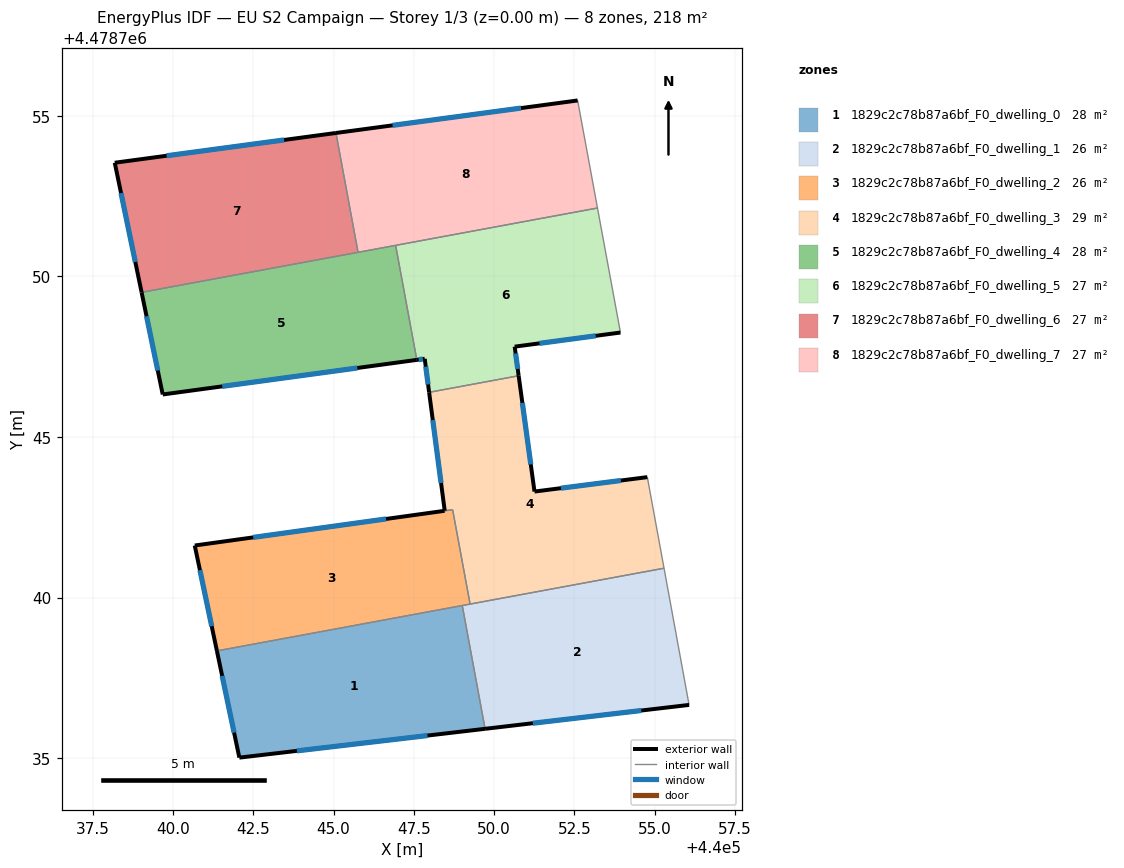
=== STOREY PLAN SPEC (per zone: floor XY polygon, exterior-wall plan segments, windows/doors) ===
zone 1: 1829c2c78b87a6bf_F0_dwelling_0  (28.2 m²)
  floor: (440049.72, 4478735.91) (440049.01, 4478739.75) (440041.37, 4478738.34) (440042.07, 4478735.01)
  exterior wall: (440049.72, 4478735.91) – (440042.07, 4478735.01)  [7.7 m]
    window: (440047.93, 4478735.70) – (440043.86, 4478735.23)  [6.5 m²]
  exterior wall: (440042.07, 4478735.01) – (440041.37, 4478738.34)  [3.4 m]
    window: (440041.90, 4478735.79) – (440041.53, 4478737.56)  [2.9 m²]
  interior walls: 2
zone 2: 1829c2c78b87a6bf_F0_dwelling_1  (26.3 m²)
  floor: (440056.07, 4478736.66) (440055.29, 4478740.91) (440049.01, 4478739.75) (440049.72, 4478735.91)
  exterior wall: (440056.07, 4478736.66) – (440049.72, 4478735.91)  [6.4 m]
    window: (440054.58, 4478736.48) – (440051.20, 4478736.09)  [5.4 m²]
  interior walls: 4
zone 3: 1829c2c78b87a6bf_F0_dwelling_2  (25.5 m²)
  floor: (440049.25, 4478739.80) (440048.71, 4478742.74) (440040.68, 4478741.62) (440041.37, 4478738.34)
  exterior wall: (440041.37, 4478738.34) – (440040.68, 4478741.62)  [3.4 m]
    window: (440041.21, 4478739.11) – (440040.84, 4478740.85)  [2.8 m²]
  exterior wall: (440040.68, 4478741.62) – (440048.46, 4478742.70)  [7.9 m]
    window: (440042.50, 4478741.87) – (440046.63, 4478742.45)  [6.7 m²]
  interior walls: 4
zone 4: 1829c2c78b87a6bf_F0_dwelling_3  (28.9 m²)
  floor: (440055.29, 4478740.91) (440054.77, 4478743.75) (440051.26, 4478743.30) (440050.76, 4478746.91) (440047.97, 4478746.39) (440048.46, 4478742.70) (440048.71, 4478742.74) (440049.25, 4478739.80)
  exterior wall: (440048.46, 4478742.70) – (440047.97, 4478746.39)  [3.7 m]
    window: (440048.35, 4478743.56) – (440048.09, 4478745.53)  [3.2 m²]
  exterior wall: (440050.76, 4478746.91) – (440051.26, 4478743.30)  [3.6 m]
    window: (440050.88, 4478746.06) – (440051.14, 4478744.14)  [3.1 m²]
  exterior wall: (440051.26, 4478743.30) – (440054.77, 4478743.75)  [3.5 m]
    window: (440052.08, 4478743.41) – (440053.95, 4478743.64)  [3.0 m²]
  interior walls: 5
zone 5: 1829c2c78b87a6bf_F0_dwelling_4  (27.5 m²)
  floor: (440047.59, 4478747.40) (440046.93, 4478750.97) (440039.02, 4478749.50) (440039.68, 4478746.32)
  exterior wall: (440047.59, 4478747.40) – (440039.68, 4478746.32)  [8.0 m]
    window: (440045.74, 4478747.15) – (440041.53, 4478746.58)  [6.8 m²]
  exterior wall: (440039.68, 4478746.32) – (440039.02, 4478749.50)  [3.2 m]
    window: (440039.53, 4478747.07) – (440039.18, 4478748.76)  [2.8 m²]
  interior walls: 3
zone 6: 1829c2c78b87a6bf_F0_dwelling_5  (27.0 m²)
  floor: (440053.93, 4478748.25) (440053.22, 4478752.13) (440046.93, 4478750.97) (440047.59, 4478747.40) (440047.84, 4478747.43) (440047.97, 4478746.39) (440050.76, 4478746.91) (440050.64, 4478747.81)
  exterior wall: (440047.84, 4478747.43) – (440047.59, 4478747.40)  [0.2 m]
    window: (440047.78, 4478747.43) – (440047.65, 4478747.41)  [0.2 m²]
  exterior wall: (440053.93, 4478748.25) – (440050.64, 4478747.81)  [3.3 m]
    window: (440053.16, 4478748.15) – (440051.41, 4478747.92)  [2.8 m²]
  exterior wall: (440050.64, 4478747.81) – (440050.76, 4478746.91)  [0.9 m]
    window: (440050.67, 4478747.60) – (440050.73, 4478747.12)  [0.8 m²]
  exterior wall: (440047.97, 4478746.39) – (440047.84, 4478747.43)  [1.1 m]
    window: (440047.94, 4478746.63) – (440047.87, 4478747.19)  [0.9 m²]
  interior walls: 4
zone 7: 1829c2c78b87a6bf_F0_dwelling_6  (27.2 m²)
  floor: (440045.76, 4478750.75) (440045.07, 4478754.47) (440038.19, 4478753.54) (440039.02, 4478749.50)
  exterior wall: (440039.02, 4478749.50) – (440038.19, 4478753.54)  [4.1 m]
    window: (440038.83, 4478750.45) – (440038.38, 4478752.59)  [3.5 m²]
  exterior wall: (440038.19, 4478753.54) – (440045.07, 4478754.47)  [7.0 m]
    window: (440039.80, 4478753.76) – (440043.46, 4478754.25)  [5.9 m²]
  interior walls: 2
zone 8: 1829c2c78b87a6bf_F0_dwelling_7  (27.2 m²)
  floor: (440053.22, 4478752.13) (440052.60, 4478755.48) (440045.07, 4478754.47) (440045.76, 4478750.75)
  exterior wall: (440045.07, 4478754.47) – (440052.60, 4478755.48)  [7.6 m]
    window: (440046.84, 4478754.70) – (440050.84, 4478755.24)  [6.4 m²]
  interior walls: 4

=== DERIVED (storey summary) ===
Building: EU S2 Campaign
Storey: 1 of 3  (floor level z = 0.00 m)
Storey gross floor area: 217.9 m²
Zones on this storey: 8
  - 1829c2c78b87a6bf_F0_dwelling_0: floor 28.2 m²; exterior wall 11.1 m (33.3 m²); 2 window(s) 9.4 m²; WWR 28.3%
  - 1829c2c78b87a6bf_F0_dwelling_1: floor 26.3 m²; exterior wall 6.4 m (19.2 m²); 1 window(s) 5.4 m²; WWR 28.3%
  - 1829c2c78b87a6bf_F0_dwelling_2: floor 25.5 m²; exterior wall 11.2 m (33.6 m²); 2 window(s) 9.5 m²; WWR 28.3%
  - 1829c2c78b87a6bf_F0_dwelling_3: floor 28.9 m²; exterior wall 10.9 m (32.7 m²); 3 window(s) 9.2 m²; WWR 28.3%
  - 1829c2c78b87a6bf_F0_dwelling_4: floor 27.5 m²; exterior wall 11.2 m (33.7 m²); 2 window(s) 9.5 m²; WWR 28.3%
  - 1829c2c78b87a6bf_F0_dwelling_5: floor 27.0 m²; exterior wall 5.5 m (16.6 m²); 4 window(s) 4.7 m²; WWR 28.3%
  - 1829c2c78b87a6bf_F0_dwelling_6: floor 27.2 m²; exterior wall 11.1 m (33.2 m²); 2 window(s) 9.4 m²; WWR 28.3%
  - 1829c2c78b87a6bf_F0_dwelling_7: floor 27.2 m²; exterior wall 7.6 m (22.8 m²); 1 window(s) 6.4 m²; WWR 28.3%
Zone adjacency (shared interzone walls):
  - 1829c2c78b87a6bf_F0_dwelling_0 ↔ 1829c2c78b87a6bf_F0_dwelling_1
  - 1829c2c78b87a6bf_F0_dwelling_0 ↔ 1829c2c78b87a6bf_F0_dwelling_2
  - 1829c2c78b87a6bf_F0_dwelling_1 ↔ 1829c2c78b87a6bf_F0_dwelling_2
  - 1829c2c78b87a6bf_F0_dwelling_1 ↔ 1829c2c78b87a6bf_F0_dwelling_3
  - 1829c2c78b87a6bf_F0_dwelling_2 ↔ 1829c2c78b87a6bf_F0_dwelling_3
  - 1829c2c78b87a6bf_F0_dwelling_3 ↔ 1829c2c78b87a6bf_F0_dwelling_5
  - 1829c2c78b87a6bf_F0_dwelling_4 ↔ 1829c2c78b87a6bf_F0_dwelling_5
  - 1829c2c78b87a6bf_F0_dwelling_4 ↔ 1829c2c78b87a6bf_F0_dwelling_6
  - 1829c2c78b87a6bf_F0_dwelling_4 ↔ 1829c2c78b87a6bf_F0_dwelling_7
  - 1829c2c78b87a6bf_F0_dwelling_5 ↔ 1829c2c78b87a6bf_F0_dwelling_7
  - 1829c2c78b87a6bf_F0_dwelling_6 ↔ 1829c2c78b87a6bf_F0_dwelling_7